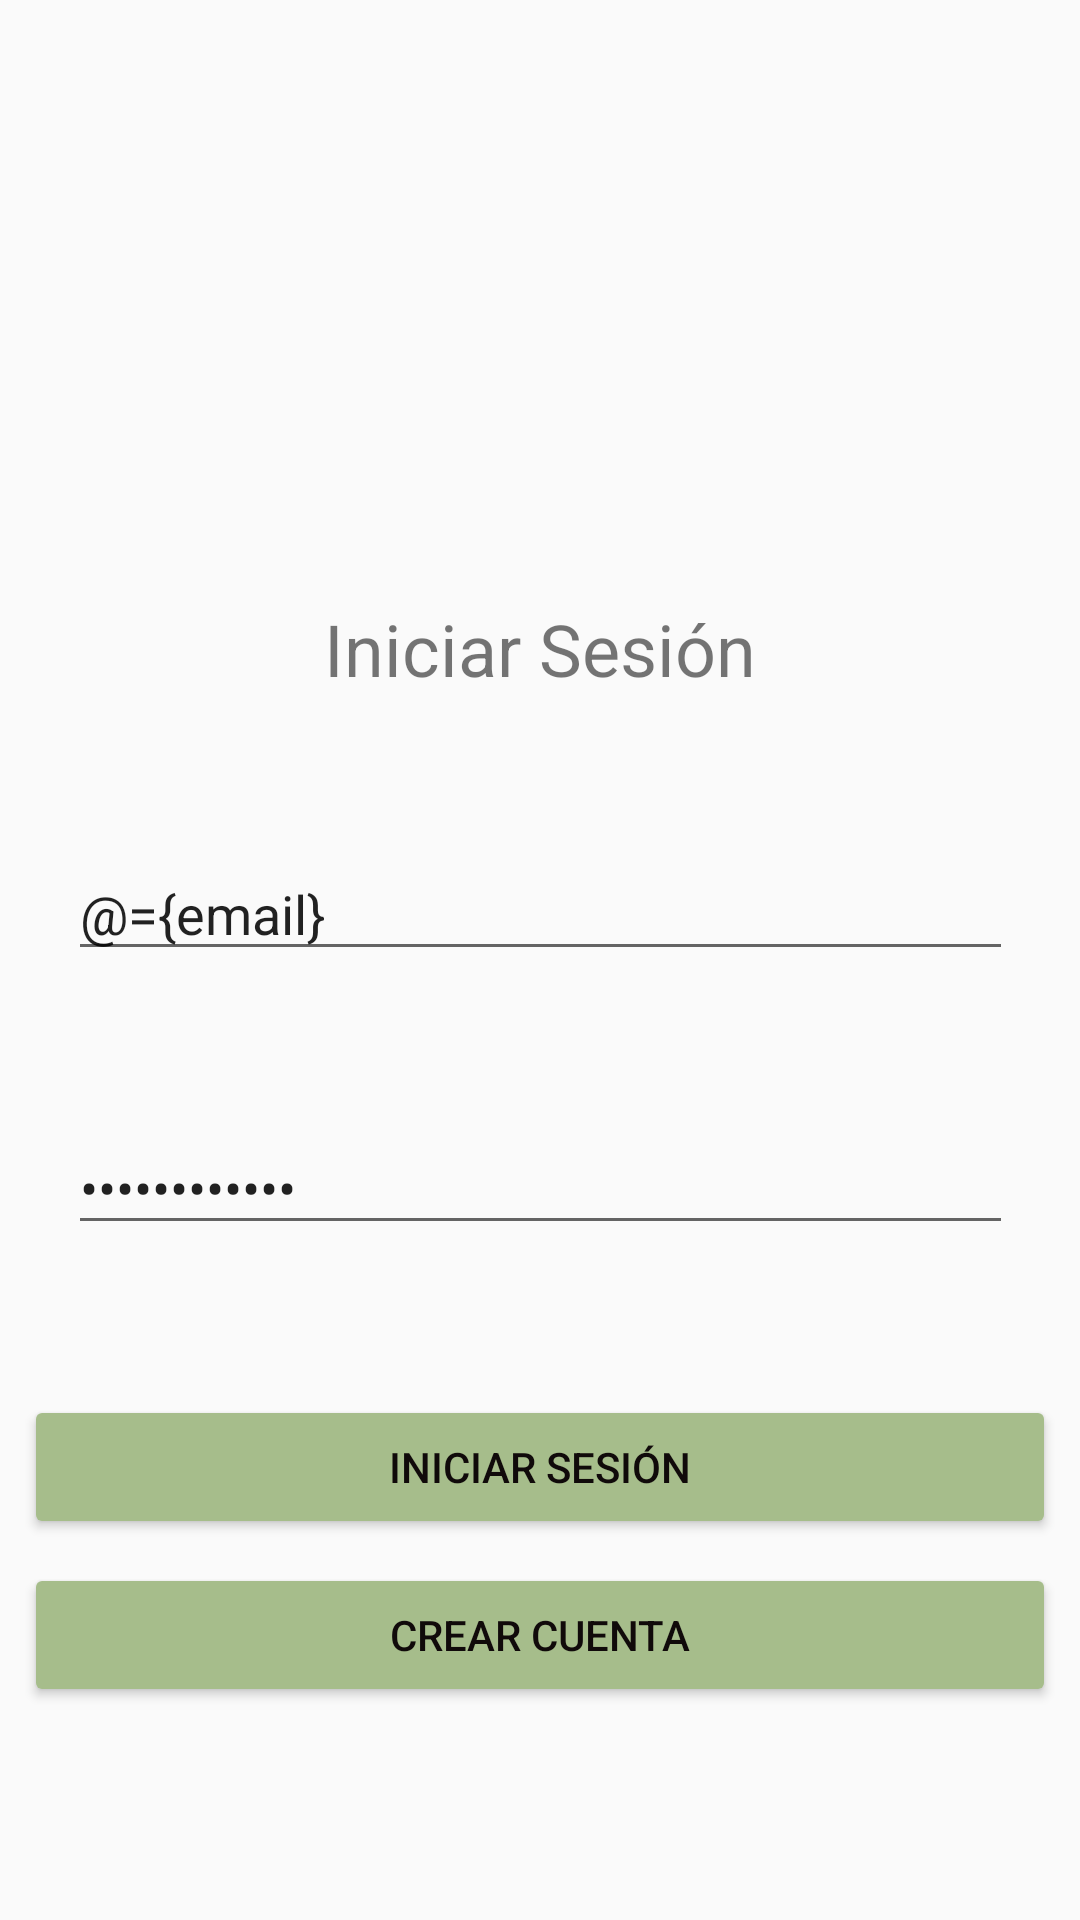

Produce the Android XML layout that renders to this screen, including the resource entries it uses.
<!-- AndroidManifest.xml: application theme Theme.BiplApp -->
<!-- res/layout/activity_main.xml -->
<?xml version="1.0" encoding="utf-8"?>
<layout xmlns:android="http://schemas.android.com/apk/res/android"
    xmlns:app="http://schemas.android.com/apk/res-auto"
    xmlns:tools="http://schemas.android.com/tools">

    <data>
        <variable
            name="email"
            type="String" />
        <variable
            name="password"
            type="String" />
    </data>


    <androidx.constraintlayout.widget.ConstraintLayout
        android:layout_width="match_parent"
        android:layout_height="match_parent"
        tools:context=".view.activity.MainActivity">

        <ImageView
            android:id="@+id/iv_banner"
            android:layout_width="0dp"
            android:layout_height="150dp"
            android:scaleType="centerCrop"
            app:layout_constraintTop_toTopOf="parent"
            app:layout_constraintStart_toStartOf="parent"
            app:layout_constraintEnd_toEndOf="parent"
            app:srcCompat="@drawable/ic_launcher_background" />

        <TextView
            android:id="@+id/tv_title"
            android:layout_width="0dp"
            android:layout_height="wrap_content"
            android:text="@string/txt_inicio_sesion"
            android:textAlignment="center"
            android:layout_marginHorizontal="8dp"
            android:layout_marginTop="50dp"
            android:textSize="24sp"
            app:layout_constraintEnd_toEndOf="parent"
            app:layout_constraintStart_toStartOf="parent"
            app:layout_constraintTop_toBottomOf="@+id/iv_banner" />

        <EditText
            android:id="@+id/et_email"
            android:layout_width="wrap_content"
            android:layout_height="wrap_content"
            android:layout_marginStart="8dp"
            android:layout_marginTop="50dp"
            android:layout_marginEnd="8dp"
            android:ems="15"
            android:hint="@string/txt_hint_email"
            android:inputType="textPersonName|textEmailAddress"
            android:text="@={email}"
            app:layout_constraintEnd_toEndOf="parent"
            app:layout_constraintStart_toStartOf="parent"
            app:layout_constraintTop_toBottomOf="@+id/tv_title" />

        <EditText
            android:id="@+id/et_password"
            android:layout_width="wrap_content"
            android:layout_height="wrap_content"
            android:layout_marginStart="8dp"
            android:layout_marginTop="50dp"
            android:layout_marginEnd="8dp"
            android:ems="15"
            android:hint="@string/txt_hint_password"
            android:inputType="textPassword"
            android:text="@={password}"
            app:layout_constraintEnd_toEndOf="parent"
            app:layout_constraintStart_toStartOf="parent"
            app:layout_constraintTop_toBottomOf="@+id/et_email" />

        <Button
            android:id="@+id/bt_login"
            android:layout_width="0dp"
            android:layout_height="wrap_content"
            android:layout_marginStart="8dp"
            android:layout_marginTop="50dp"
            android:layout_marginEnd="8dp"
            android:backgroundTint="#A6BD8B"
            android:text="@string/txt_inicio_sesion"
            android:textColor="#100A0A"
            app:layout_constraintEnd_toEndOf="parent"
            app:layout_constraintStart_toStartOf="parent"
            app:layout_constraintTop_toBottomOf="@+id/et_password" />

        <Button
            android:id="@+id/bt_register"
            android:layout_width="0dp"
            android:layout_height="wrap_content"
            android:layout_marginStart="8dp"
            android:layout_marginTop="8dp"
            android:layout_marginEnd="8dp"
            android:backgroundTint="#A6BD8B"
            android:text="@string/txt_crear_cuenta"
            android:textColor="#100A0A"
            app:layout_constraintEnd_toEndOf="parent"
            app:layout_constraintStart_toStartOf="parent"
            app:layout_constraintTop_toBottomOf="@+id/bt_login"/>
    </androidx.constraintlayout.widget.ConstraintLayout>
</layout>
<!-- resources referenced by this layout -->
<resources>
  <string name="txt_crear_cuenta">Crear cuenta</string>
  <string name="txt_hint_email">Escriba su Email</string>
  <string name="txt_hint_password">Escriba su contraseña</string>
  <string name="txt_inicio_sesion">Iniciar Sesión</string>
  <style name="Theme.BiplApp" parent="Theme.AppCompat.Light.DarkActionBar">
          
          <item name="colorPrimary">@color/purple_500</item>
          <item name="colorPrimaryDark">@color/purple_700</item>
          <item name="colorAccent">@color/teal_200</item>
          
      </style>
  <!-- not gathered from this repository: default colours our renderer supplied (Android Studio template values) -->
  <color name="purple_500">#FF6200EE</color>
  <color name="purple_700">#FF3700B3</color>
  <color name="teal_200">#FF03DAC5</color>
</resources>
